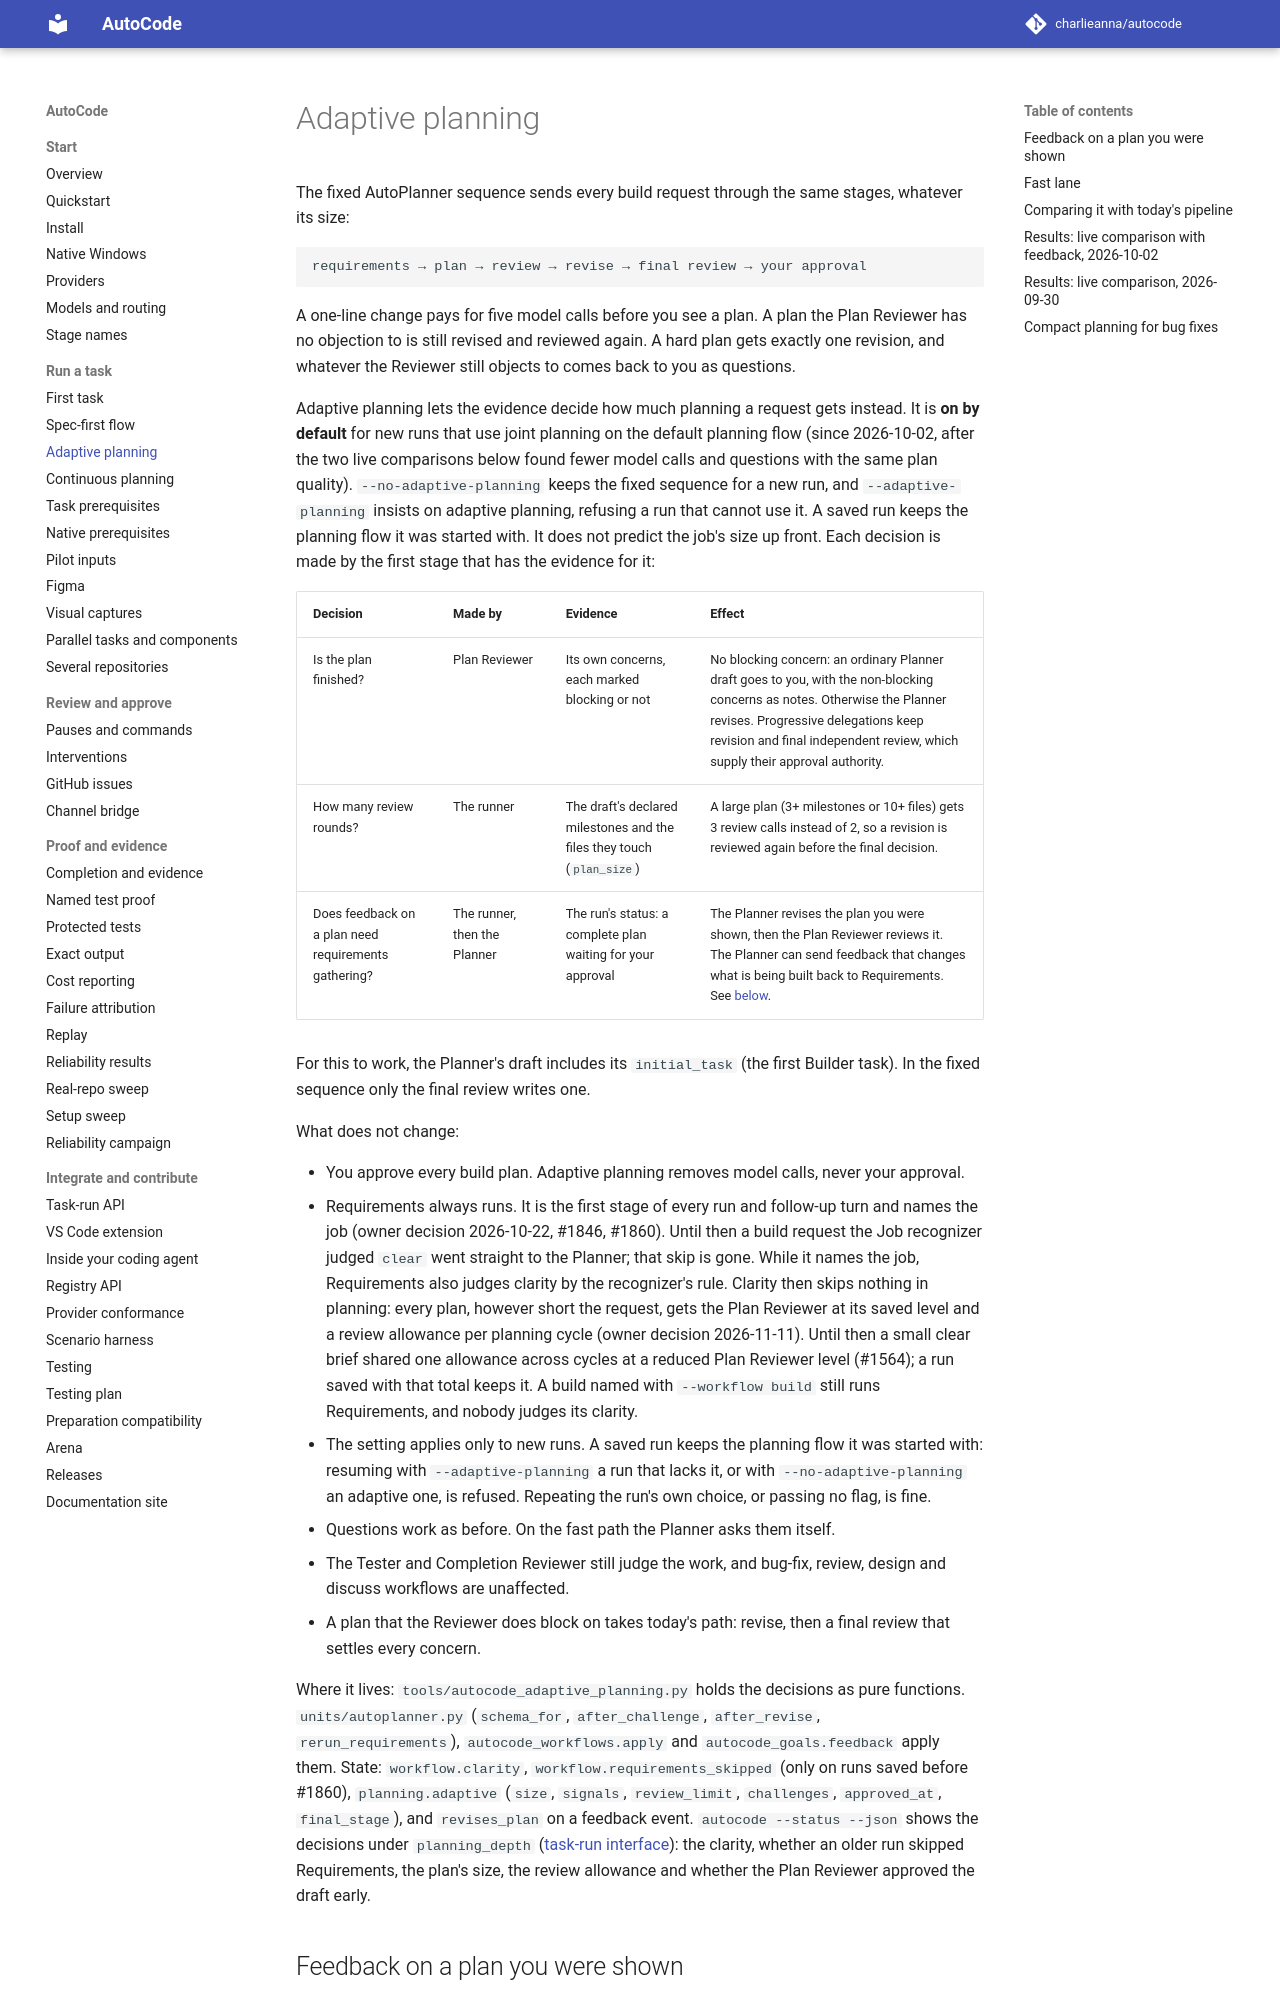

repository: charlieanna/autocode · page: latest/adaptive-planning/index.html · generator: mkdocs

# Adaptive planning

The fixed AutoPlanner sequence sends every build request through the same stages,
whatever its size:

```
requirements → plan → review → revise → final review → your approval
```

A one-line change pays for five model calls before you see a plan. A plan the
Plan Reviewer has no objection to is still revised and reviewed again. A hard
plan gets exactly one revision, and whatever the Reviewer still objects to comes
back to you as questions.

Adaptive planning lets the evidence decide how much planning a request gets
instead. It is **on by default** for new runs that use joint planning on the
default planning flow (since 2026-10-02, after the two live comparisons below
found fewer model calls and questions with the same plan quality).
`--no-adaptive-planning` keeps the fixed sequence for a new run, and
`--adaptive-planning` insists on adaptive planning, refusing a run that cannot
use it. A saved run keeps the planning flow it was started with. It does not
predict the job's size up front. Each decision is made by the first stage that
has the evidence for it:

| Decision | Made by | Evidence | Effect |
| --- | --- | --- | --- |
| Is the plan finished? | Plan Reviewer | Its own concerns, each marked blocking or not | No blocking concern: an ordinary Planner draft goes to you, with the non-blocking concerns as notes. Otherwise the Planner revises. Progressive delegations keep revision and final independent review, which supply their approval authority. |
| How many review rounds? | The runner | The draft's declared milestones and the files they touch (`plan_size`) | A large plan (3+ milestones or 10+ files) gets 3 review calls instead of 2, so a revision is reviewed again before the final decision. |
| Does feedback on a plan need requirements gathering? | The runner, then the Planner | The run's status: a complete plan waiting for your approval | The Planner revises the plan you were shown, then the Plan Reviewer reviews it. The Planner can send feedback that changes what is being built back to Requirements. See [below](#feedback-on-a-plan-you-were-shown). |

For this to work, the Planner's draft includes its `initial_task` (the first
Builder task). In the fixed sequence only the final review writes one.

What does not change:

- You approve every build plan. Adaptive planning removes model calls, never
  your approval.
- Requirements always runs. It is the first stage of every run and follow-up turn
  and names the job (owner decision 2026-10-22, #1846, #1860). Until then a build
  request the Job recognizer judged `clear` went straight to the Planner; that skip
  is gone. While it names the job, Requirements also judges clarity by the
  recognizer's rule. Clarity then skips nothing in planning: every plan, however short the
  request, gets the Plan Reviewer at its saved level and a review allowance per planning cycle
  (owner decision 2026-11-11). Until then a small clear brief shared one allowance across cycles
  at a reduced Plan Reviewer level (#1564); a run saved with that total keeps it. A build named with
  `--workflow build` still runs Requirements, and nobody judges its clarity.
- The setting applies only to new runs. A saved run keeps the planning flow it
  was started with: resuming with `--adaptive-planning` a run that lacks it, or
  with `--no-adaptive-planning` an adaptive one, is refused. Repeating the run's
  own choice, or passing no flag, is fine.
- Questions work as before. On the fast path the Planner asks them itself.
- The Tester and Completion Reviewer still judge the work, and bug-fix, review,
  design and discuss workflows are unaffected.
- A plan that the Reviewer does block on takes today's path: revise, then a final
  review that settles every concern.

Where it lives: `tools/autocode_adaptive_planning.py` holds the decisions as pure
functions. `units/autoplanner.py` (`schema_for`, `after_challenge`,
`after_revise`, `rerun_requirements`), `autocode_workflows.apply` and
`autocode_goals.feedback` apply them. State: `workflow.clarity`,
`workflow.requirements_skipped` (only on runs saved before #1860), `planning.adaptive` (`size`, `signals`,
`review_limit`, `challenges`, `approved_at`, `final_stage`), and `revises_plan`
on a feedback event. `autocode --status --json` shows the decisions under
`planning_depth` ([task-run interface](task-run.md)): the clarity, whether
an older run skipped Requirements, the plan's size, the review allowance and whether the
Plan Reviewer approved the draft early.
